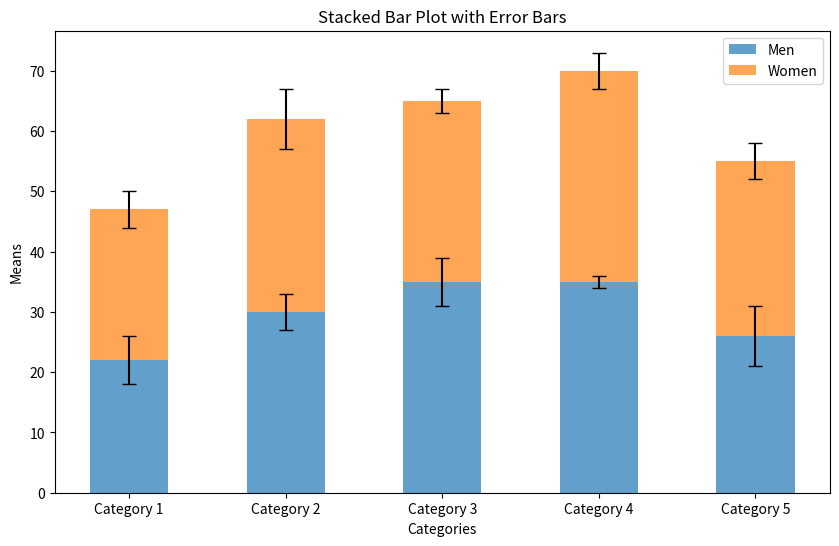

Generate this figure with matplotlib:
import numpy as np
import matplotlib.pyplot as plt

men_means = (22, 30, 35, 35, 26)
women_means = (25, 32, 30, 35, 29)
men_std = (4, 3, 4, 1, 5)
women_std = (3, 5, 2, 3, 3)
categories = ['Category 1', 'Category 2', 'Category 3', 'Category 4', 'Category 5']

x = np.arange(len(categories))

plt.figure(figsize=(10, 6))
plt.bar(x, men_means, yerr=men_std, capsize=5, label='Men', width=0.5, align='center', alpha=0.7)
plt.bar(x, women_means, yerr=women_std, capsize=5, label='Women', width=0.5, align='center', bottom=men_means, alpha=0.7)

plt.xlabel('Categories')
plt.ylabel('Means')
plt.title('Stacked Bar Plot with Error Bars')
plt.xticks(x, categories)
plt.legend()

plt.show()
